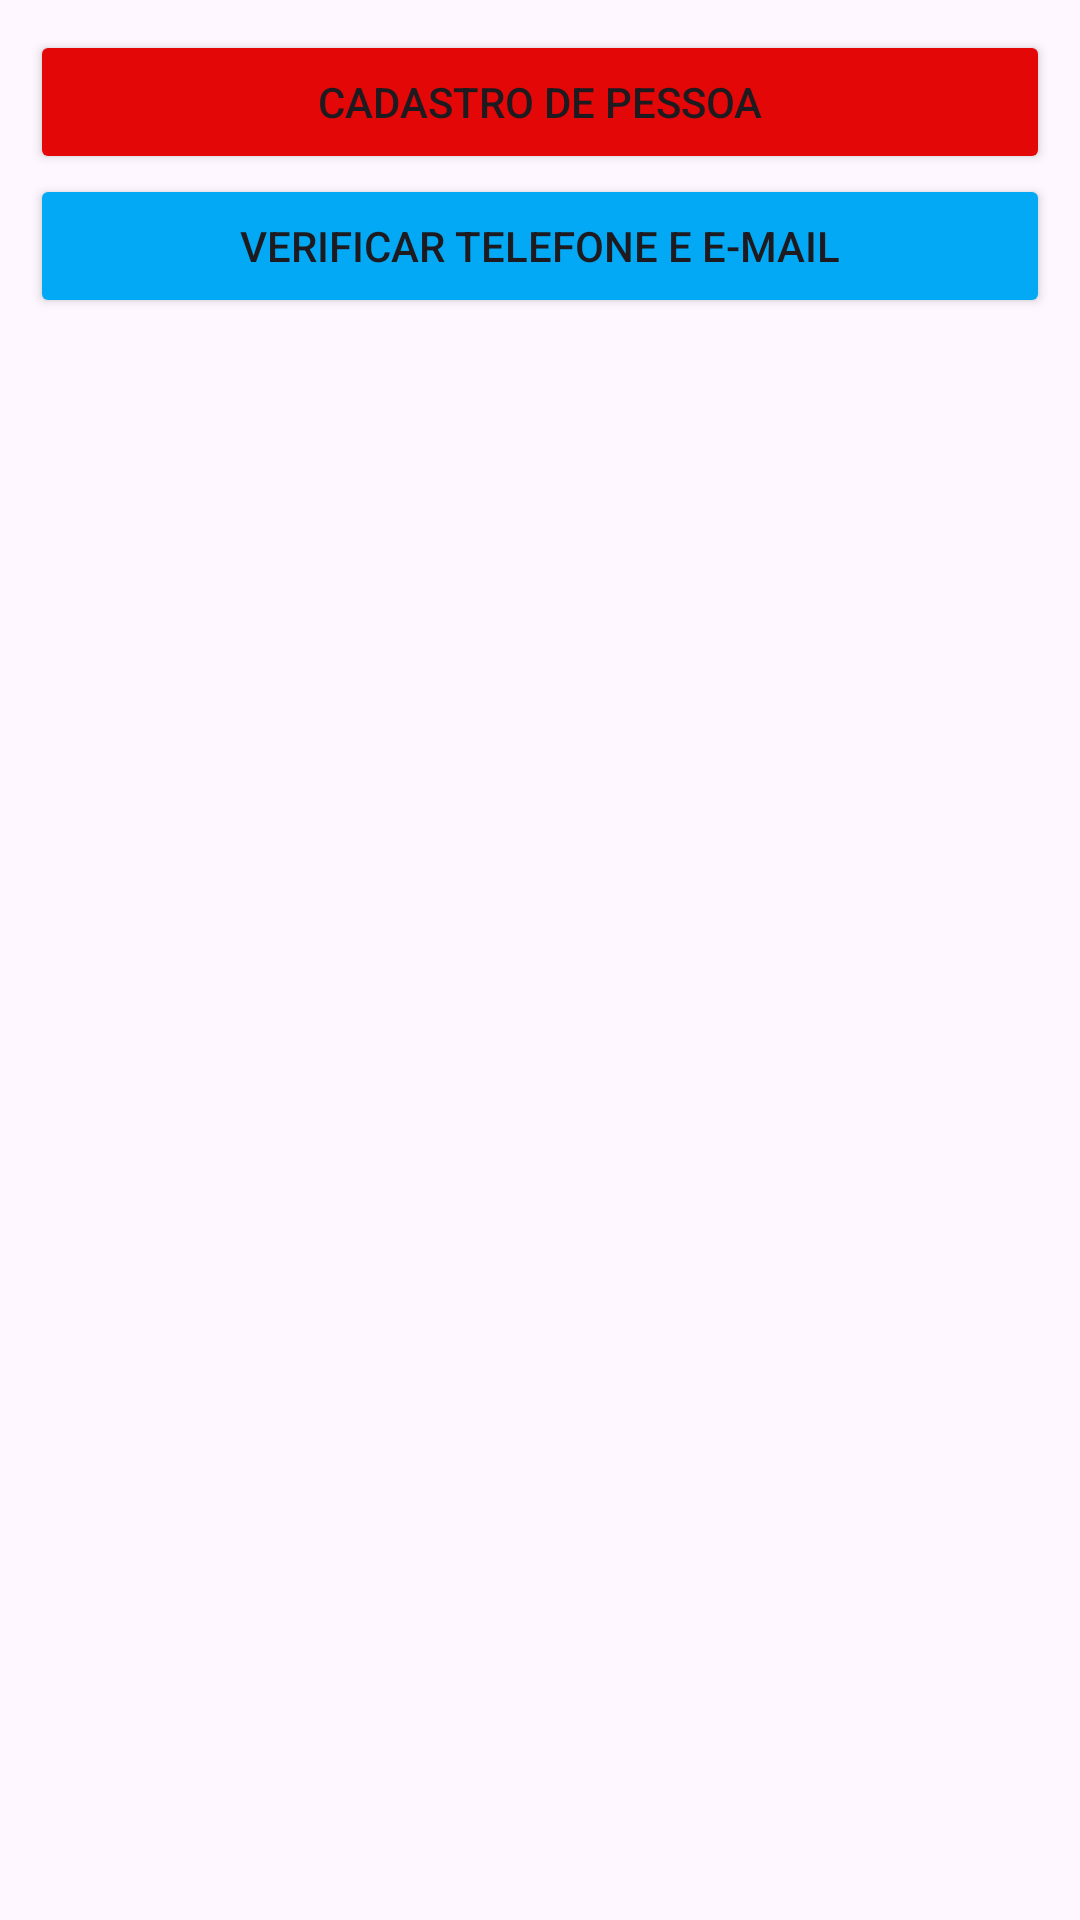

Here is an Android app screen rendered from its layout file. Give the layout XML and the strings, colors and styles it references.
<!-- AndroidManifest.xml: application theme Theme.FistApp -->
<!-- res/layout/fragment_home.xml -->
<?xml version="1.0" encoding="utf-8"?>
<LinearLayout xmlns:android="http://schemas.android.com/apk/res/android"
    xmlns:tools="http://schemas.android.com/tools"
    android:layout_width="match_parent"
    android:layout_height="match_parent"
    tools:context=".view.HomeFragment"
    android:orientation="vertical"
    android:padding="10dp">

    <Button
        android:id="@+id/btnCadastroPessoa"
        android:layout_width="match_parent"
        android:layout_height="wrap_content"
        android:backgroundTint="#E30707"
        android:text="Cadastro de Pessoa"/>

    <Button
        android:id="@+id/btnVerifica"
        android:backgroundTint="#03A9F4"
        android:layout_width="match_parent"
        android:layout_height="wrap_content"
        android:text="Verificar telefone e e-mail"/>

</LinearLayout>
<!-- resources referenced by this layout -->
<resources>
  <style name="Theme.FistApp" parent="Base.Theme.FistApp" />
  <style name="Base.Theme.FistApp" parent="Theme.Material3.DayNight.NoActionBar">
          
           <item name="colorPrimary">#9C27B0</item>
          <item name="colorOnPrimary">@color/white</item>
      </style>
  <color name="white">#FFFFFFFF</color>
</resources>
